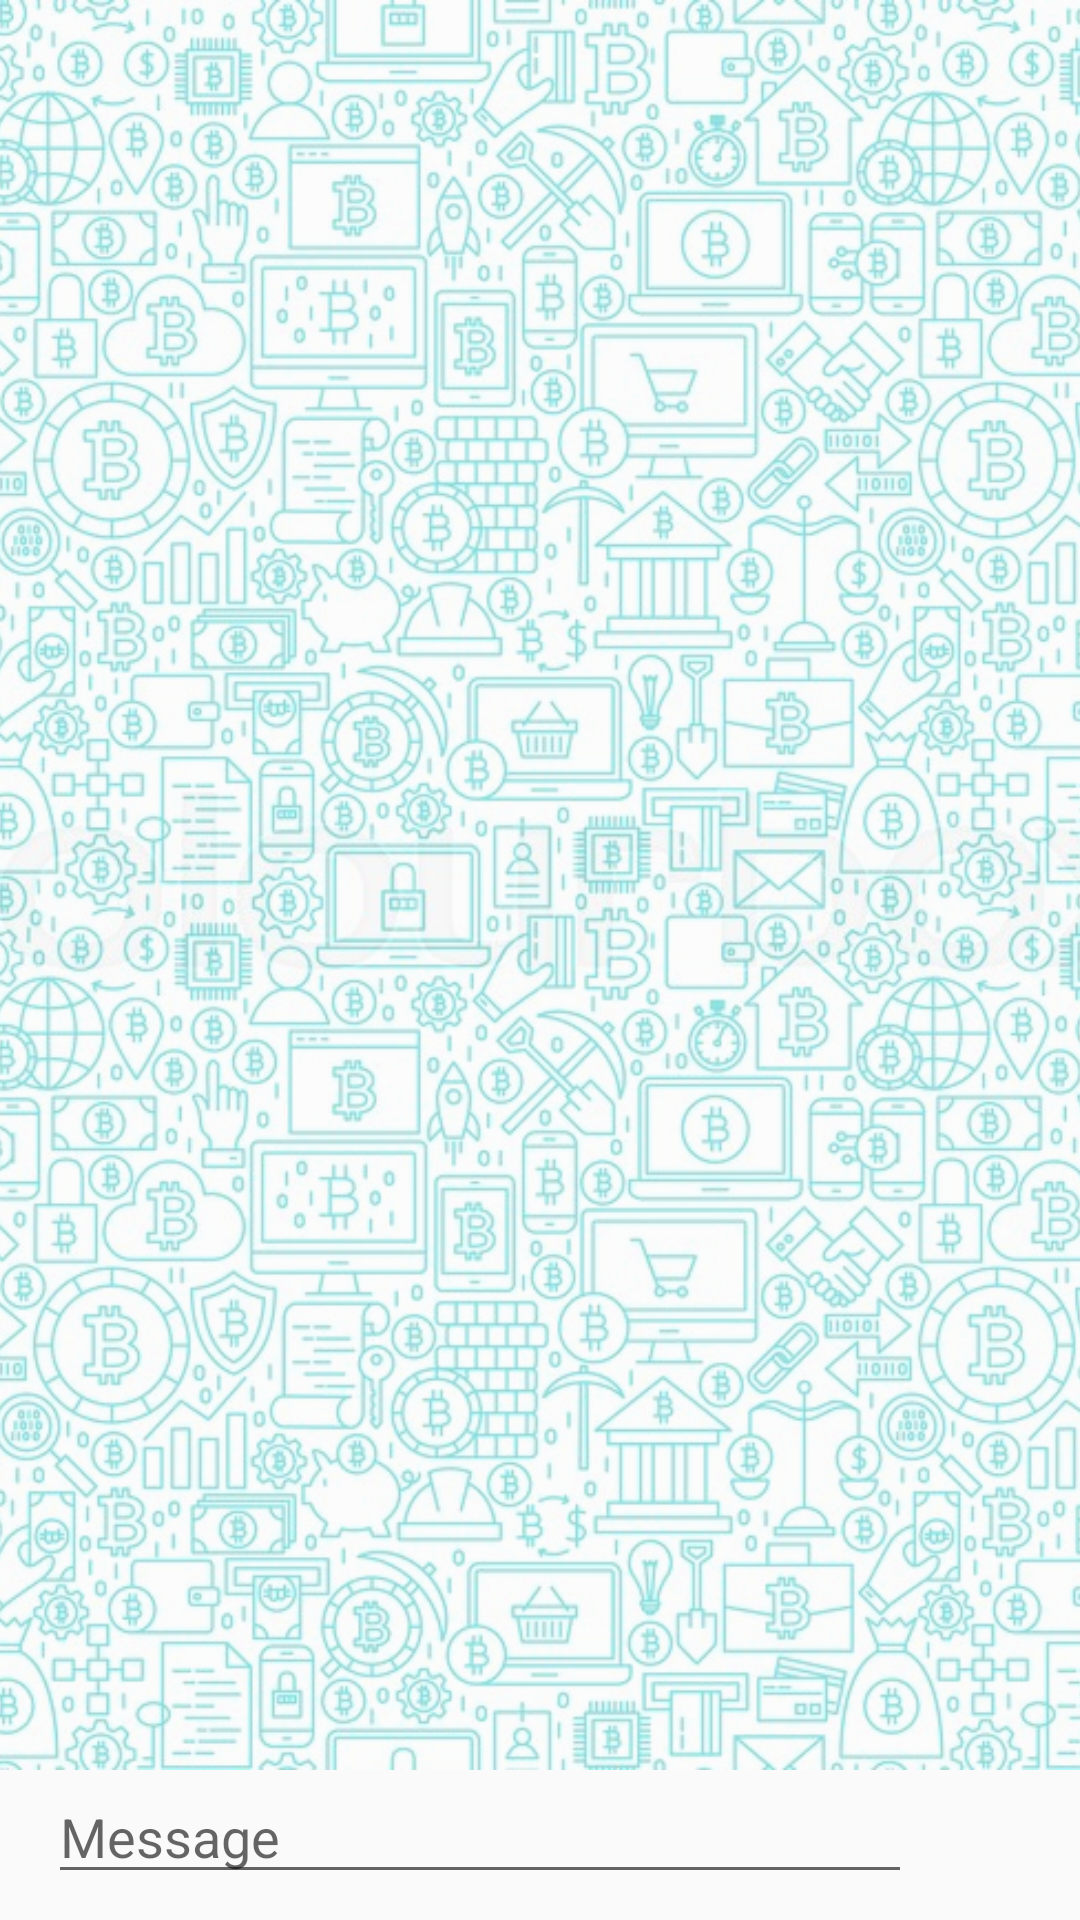

Produce the Android XML layout that renders to this screen, including the resource entries it uses.
<!-- AndroidManifest.xml: application theme AppTheme -->
<!-- res/layout/activity_main.xml -->
<?xml version="1.0" encoding="utf-8"?>
<layout xmlns:android="http://schemas.android.com/apk/res/android"
    xmlns:app="http://schemas.android.com/apk/res-auto"
    xmlns:tools="http://schemas.android.com/tools">

    <android.support.constraint.ConstraintLayout
        android:layout_width="match_parent"
        android:layout_height="match_parent"
        tools:context="com.apps.example.cryptobot.MainActivity">

        <ProgressBar
            android:id="@+id/progressBar"
            style="?android:attr/progressBarStyle"
            android:layout_width="wrap_content"
            android:layout_height="wrap_content"
            android:visibility="gone"
            app:layout_constraintBottom_toBottomOf="parent"
            app:layout_constraintEnd_toEndOf="parent"
            app:layout_constraintStart_toStartOf="parent"
            app:layout_constraintTop_toTopOf="parent" />

        <ImageView
            android:id="@+id/background"
            android:layout_width="0dp"
            android:layout_height="0dp"
            android:alpha="0.5"
            android:scaleType="centerCrop"
            android:src="@drawable/background"
            app:layout_constraintBottom_toTopOf="@+id/linearLayout"
            app:layout_constraintEnd_toEndOf="parent"
            app:layout_constraintStart_toStartOf="parent"
            app:layout_constraintTop_toTopOf="parent" />

        <android.support.v7.widget.RecyclerView
            android:id="@+id/recyclerView"
            android:layout_width="0dp"
            android:layout_height="0dp"
            app:layout_constraintBottom_toTopOf="@+id/linearLayout"
            app:layout_constraintEnd_toEndOf="parent"
            app:layout_constraintStart_toStartOf="parent"
            app:layout_constraintTop_toTopOf="parent" />

        <LinearLayout
            android:id="@+id/linearLayout"
            android:layout_width="0dp"
            android:layout_height="wrap_content"
            android:minHeight="50dp"
            android:orientation="horizontal"
            app:layout_constraintBottom_toBottomOf="parent"
            app:layout_constraintEnd_toEndOf="parent"
            app:layout_constraintStart_toStartOf="parent">

            <EditText
                android:id="@+id/editText"
                android:layout_width="0dp"
                android:layout_height="wrap_content"
                android:layout_marginStart="16dp"
                android:layout_weight="1"
                android:ems="10"
                android:hint="@string/message"
                android:imeOptions="actionSend"
                android:inputType="text" />

            <ImageView
                android:id="@+id/send"
                android:layout_width="24dp"
                android:layout_height="24dp"
                android:layout_gravity="center_vertical"
                android:layout_marginEnd="16dp"
                android:layout_marginStart="16dp"
                android:adjustViewBounds="true"
                app:srcCompat="@drawable/ic_send_inactive" />
        </LinearLayout>
    </android.support.constraint.ConstraintLayout>

</layout>
<!-- resources referenced by this layout -->
<resources>
  <!-- drawable background: jpg bitmap (drawable-v24, 299185 bytes) -->
  <string name="message">Message</string>
  <style name="AppTheme" parent="Theme.AppCompat.Light.DarkActionBar">
          
          <item name="colorPrimary">@color/colorPrimary</item>
          <item name="colorPrimaryDark">@color/colorPrimaryDark</item>
          <item name="colorAccent">@color/colorAccent</item>
      </style>
  <color name="colorPrimary">#3F51B5</color>
  <color name="colorPrimaryDark">#303F9F</color>
  <color name="colorAccent">#FF4081</color>
</resources>
